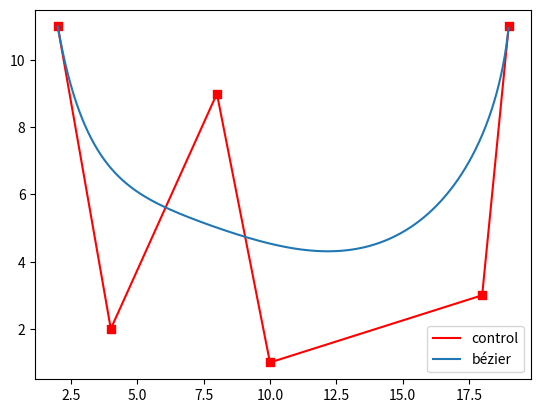

Reproduce this figure in Python.
import numpy as np
import matplotlib.pylab as plt
from scipy.spatial import ConvexHull

points = np.array([[2, 11],
                   [4, 2],
                   [8, 9],
                   [10, 1],
                   [18, 3],
                   [19, 11]])

t_samples = np.arange(0, 1, 0.001)


def bezierCurve(t, n):
    return deCasteljau(t, 0, n)


def deCasteljau(t, i, n):
    print('i: ' + str(i) + ' n: ' + str(n))
    if n == 0:
        return points[i]
    return t * deCasteljau(t, i + 1, n - 1) + (1 - t) * deCasteljau(t, i, n - 1)


def controlCurve(t, points):
    n = points.shape[0]
    left = np.floor(t * (n - 1)).astype(int)
    right = left + 1
    frac = t * (n - 1) - left
    return (1 - frac) * points[left] + frac * points[right]


# do plotting
n = points.shape[0]
control = np.stack([controlCurve(t, points) for t in t_samples])
bezier = np.stack([bezierCurve(t, n - 1) for t in t_samples])

plt.plot(control[:, 0], control[:, 1], c='red', label="control")
plt.scatter(points[:, 0], points[:, 1], marker='s', c='red')
plt.plot(bezier[:, 0], bezier[:, 1], label="bézier")
plt.legend()
plt.show()
